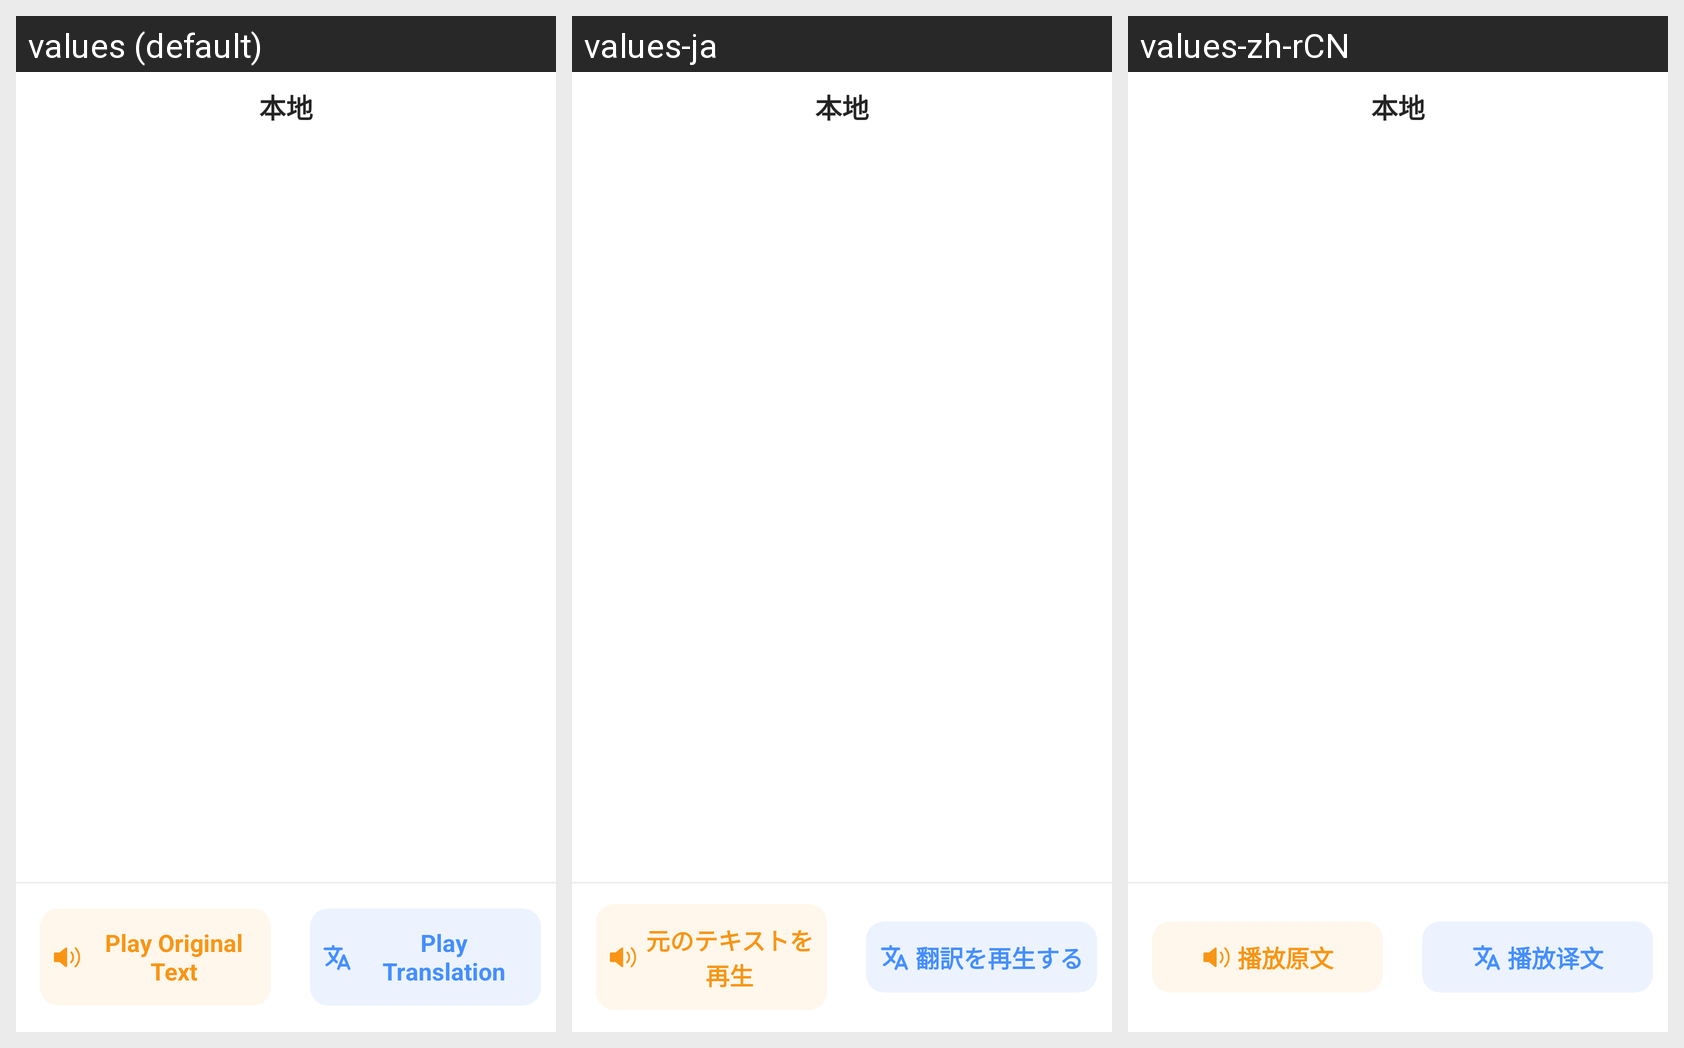

Here is an Android app screen in its default locale and in the app's own translations. Write out the translated-string differences for the strings that appear on this screen.
Android screen res/layout/fragment_call_record.xml rendered under 3 locales, left to right: values (default), values-ja, values-zh-rCN. Device: Nexus 5 (rendered at 1080×1920; each locale shown at half size, 540×960, under a caption strip naming it); theme AppTheme.
Strings drawn on this screen, with the default value and each locale's value (text and hints the layout hard-codes, and strings that could not be matched under every locale, appear in the picture but are not listed):

play_src_text
  values: Play Original Text
  values-ja: 元のテキストを再生
  values-zh-rCN: 播放原文

play_dest_text
  values: Play Translation
  values-ja: 翻訳を再生する
  values-zh-rCN: 播放译文
